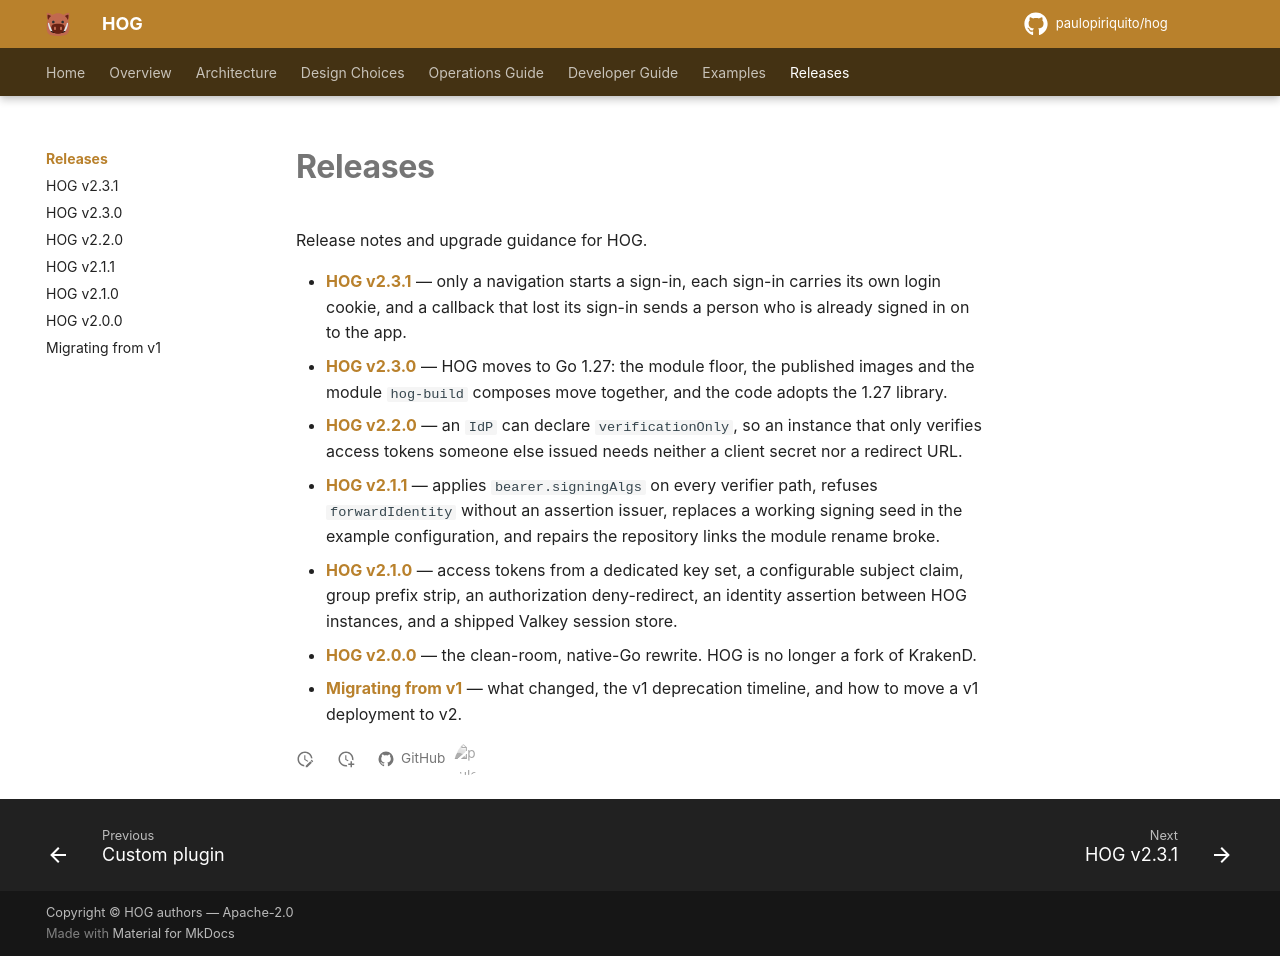

repository: paulopiriquito/hog · page: releases/index.html · generator: mkdocs

# Releases

Release notes and upgrade guidance for HOG.

- [**HOG v2.3.1**](v2.3.1.md) — only a navigation starts a sign-in, each
  sign-in carries its own login cookie, and a callback that lost its sign-in
  sends a person who is already signed in on to the app.
- [**HOG v2.3.0**](v2.3.0.md) — HOG moves to Go 1.27: the module floor, the
  published images and the module `hog-build` composes move together, and the
  code adopts the 1.27 library.
- [**HOG v2.2.0**](v2.2.0.md) — an `IdP` can declare `verificationOnly`, so
  an instance that only verifies access tokens someone else issued needs
  neither a client secret nor a redirect URL.
- [**HOG v2.1.1**](v2.1.1.md) — applies `bearer.signingAlgs` on every
  verifier path, refuses `forwardIdentity` without an assertion issuer,
  replaces a working signing seed in the example configuration, and
  repairs the repository links the module rename broke.
- [**HOG v2.1.0**](v2.1.0.md) — access tokens from a dedicated key set, a
  configurable subject claim, group prefix strip, an authorization
  deny-redirect, an identity assertion between HOG instances, and a shipped
  Valkey session store.
- [**HOG v2.0.0**](v2.0.0.md) — the clean-room, native-Go rewrite. HOG is no longer
  a fork of KrakenD.
- [**Migrating from v1**](migrating-from-v1.md) — what changed, the v1 deprecation
  timeline, and how to move a v1 deployment to v2.
